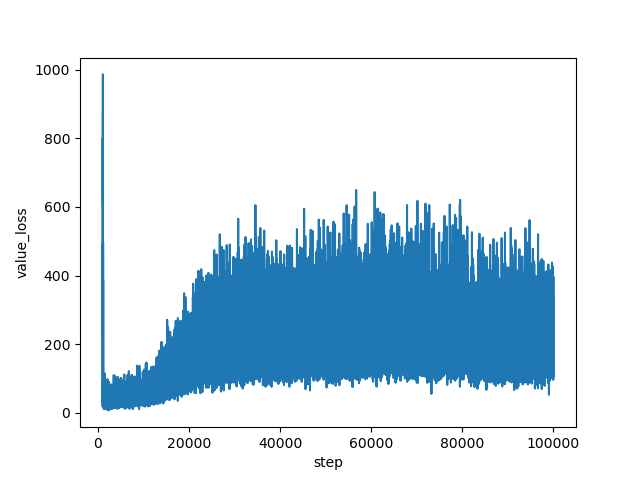

Source data for this figure (header and first rows):
step, value_loss
1000, 797.8
1001, 762.7
1002, 796.6
1003, 753.5
1004, 698.4
1005, 617.6
1006, 595.8
1007, 624.5
1008, 622.8
1009, 547.6
1010, 447.7
1011, 442.3
1012, 392.5
1013, 378.9
1014, 371.9
1015, 304.3
1016, 226.4
1017, 184.2
1018, 147.7
1019, 124.6
1020, 105.4
1021, 78.9
1022, 85.84
1023, 37.56
1024, 18.08
1025, 63.39
1026, 63.88
1027, 66.78
1028, 27.57
1029, 63.2
1030, 38.87
1031, 75.3
1032, 121.6
1033, 90.07
1034, 167.8
1035, 100.6
1036, 100.9
1037, 79.53
1038, 106.7
1039, 39.32
1040, 157.5
1041, 112.9
1042, 24.43
1043, 103
1044, 91.13
1045, 205.2
1046, 37.7
1047, 34.44
1048, 240.2
1049, 327.1
1050, 61.01
1051, 151.2
1052, 277
1053, 154.3
1054, 47.53
1055, 37.67
1056, 45.88
1057, 255.5
1058, 157.2
1059, 189.9
... 98,940 more rows
